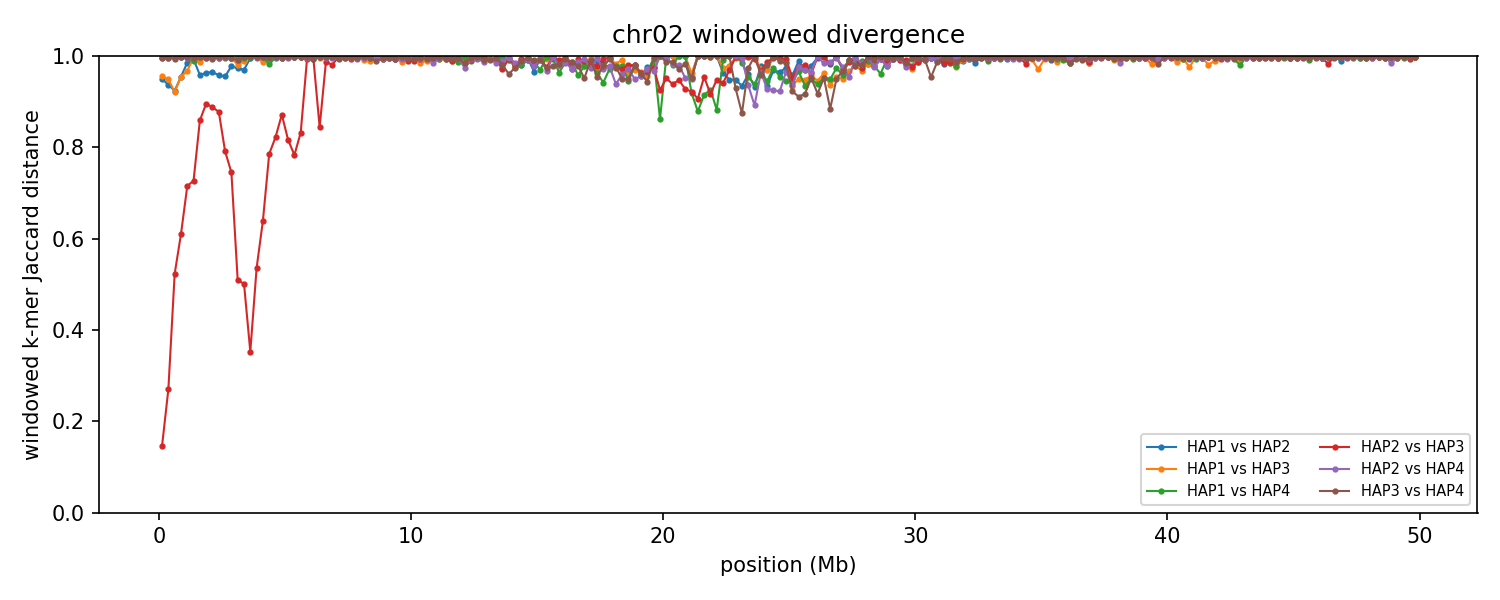

The data file committed next to this chart (first rows):
group	win_start	win_end	unit_a	unit_b	hap_a	hap_b	chrom_a	chrom_b	kmers_a	kmers_b	shared	union	jaccard_distance
chr02	1	250000	HAP1_chr02	HAP2_chr02	HAP1	HAP2	2	2	212766	199884	19866	392784	0.9494
chr02	1	250000	HAP1_chr02	HAP3_chr02	HAP1	HAP3	2	2	212766	181059	16492	377333	0.9563
chr02	1	250000	HAP1_chr02	HAP4_chr02	HAP1	HAP4	2	2	212766	241892	998	453660	0.9978
chr02	1	250000	HAP2_chr02	HAP3_chr02	HAP2	HAP3	2	2	199884	181059	175441	205502	0.1463
chr02	1	250000	HAP2_chr02	HAP4_chr02	HAP2	HAP4	2	2	199884	241892	1790	439986	0.9959
chr02	1	250000	HAP3_chr02	HAP4_chr02	HAP3	HAP4	2	2	181059	241892	1631	421320	0.9961
chr02	250001	500000	HAP1_chr02	HAP2_chr02	HAP1	HAP2	2	2	234276	232562	27662	439176	0.937
chr02	250001	500000	HAP1_chr02	HAP3_chr02	HAP1	HAP3	2	2	234276	228404	22610	440070	0.9486
chr02	250001	500000	HAP1_chr02	HAP4_chr02	HAP1	HAP4	2	2	234276	242570	1338	475508	0.9972
chr02	250001	500000	HAP2_chr02	HAP3_chr02	HAP2	HAP3	2	2	232562	228404	194546	266420	0.2698
chr02	250001	500000	HAP2_chr02	HAP4_chr02	HAP2	HAP4	2	2	232562	242570	1886	473246	0.996
chr02	250001	500000	HAP3_chr02	HAP4_chr02	HAP3	HAP4	2	2	228404	242570	1697	469277	0.9964
chr02	500001	750000	HAP1_chr02	HAP2_chr02	HAP1	HAP2	2	2	227757	229993	32312	425438	0.9241
chr02	500001	750000	HAP1_chr02	HAP3_chr02	HAP1	HAP3	2	2	227757	230371	33391	424737	0.9214
chr02	500001	750000	HAP1_chr02	HAP4_chr02	HAP1	HAP4	2	2	227757	238430	1944	464243	0.9958
chr02	500001	750000	HAP2_chr02	HAP3_chr02	HAP2	HAP3	2	2	229993	230371	148700	311664	0.5229
chr02	500001	750000	HAP2_chr02	HAP4_chr02	HAP2	HAP4	2	2	229993	238430	2194	466229	0.9953
chr02	500001	750000	HAP3_chr02	HAP4_chr02	HAP3	HAP4	2	2	230371	238430	2644	466157	0.9943
chr02	750001	1000000	HAP1_chr02	HAP2_chr02	HAP1	HAP2	2	2	202708	227097	18760	411045	0.9544
chr02	750001	1000000	HAP1_chr02	HAP3_chr02	HAP1	HAP3	2	2	202708	239206	19242	422672	0.9545
chr02	750001	1000000	HAP1_chr02	HAP4_chr02	HAP1	HAP4	2	2	202708	245502	1416	446794	0.9968
chr02	750001	1000000	HAP2_chr02	HAP3_chr02	HAP2	HAP3	2	2	227097	239206	130905	335398	0.6097
chr02	750001	1000000	HAP2_chr02	HAP4_chr02	HAP2	HAP4	2	2	227097	245502	1434	471165	0.997
chr02	750001	1000000	HAP3_chr02	HAP4_chr02	HAP3	HAP4	2	2	239206	245502	1182	483526	0.9976
chr02	1000001	1250000	HAP1_chr02	HAP2_chr02	HAP1	HAP2	2	2	210487	242791	6470	446808	0.9855
chr02	1000001	1250000	HAP1_chr02	HAP3_chr02	HAP1	HAP3	2	2	210487	235257	14225	431519	0.967
chr02	1000001	1250000	HAP1_chr02	HAP4_chr02	HAP1	HAP4	2	2	210487	240335	1394	449428	0.9969
chr02	1000001	1250000	HAP2_chr02	HAP3_chr02	HAP2	HAP3	2	2	242791	235257	106000	372048	0.7151
chr02	1000001	1250000	HAP2_chr02	HAP4_chr02	HAP2	HAP4	2	2	242791	240335	1706	481420	0.9965
chr02	1000001	1250000	HAP3_chr02	HAP4_chr02	HAP3	HAP4	2	2	235257	240335	813	474779	0.9983
chr02	1250001	1500000	HAP1_chr02	HAP2_chr02	HAP1	HAP2	2	2	239804	170886	2858	407832	0.993
chr02	1250001	1500000	HAP1_chr02	HAP3_chr02	HAP1	HAP3	2	2	239804	237490	1375	475919	0.9971
chr02	1250001	1500000	HAP1_chr02	HAP4_chr02	HAP1	HAP4	2	2	239804	241902	5343	476363	0.9888
chr02	1250001	1500000	HAP2_chr02	HAP3_chr02	HAP2	HAP3	2	2	170886	237490	87570	320806	0.727
chr02	1250001	1500000	HAP2_chr02	HAP4_chr02	HAP2	HAP4	2	2	170886	241902	2040	410748	0.995
chr02	1250001	1500000	HAP3_chr02	HAP4_chr02	HAP3	HAP4	2	2	237490	241902	1716	477676	0.9964
chr02	1500001	1750000	HAP1_chr02	HAP2_chr02	HAP1	HAP2	2	2	227961	243189	18903	452247	0.9582
chr02	1500001	1750000	HAP1_chr02	HAP3_chr02	HAP1	HAP3	2	2	227961	244098	5729	466330	0.9877
chr02	1500001	1750000	HAP1_chr02	HAP4_chr02	HAP1	HAP4	2	2	227961	228392	1164	455189	0.9974
chr02	1500001	1750000	HAP2_chr02	HAP3_chr02	HAP2	HAP3	2	2	243189	244098	60238	427049	0.8589
chr02	1500001	1750000	HAP2_chr02	HAP4_chr02	HAP2	HAP4	2	2	243189	228392	1034	470547	0.9978
chr02	1500001	1750000	HAP3_chr02	HAP4_chr02	HAP3	HAP4	2	2	244098	228392	1172	471318	0.9975
chr02	1750001	2000000	HAP1_chr02	HAP2_chr02	HAP1	HAP2	2	2	235696	245918	17050	464564	0.9633
chr02	1750001	2000000	HAP1_chr02	HAP3_chr02	HAP1	HAP3	2	2	235696	238581	1512	472765	0.9968
chr02	1750001	2000000	HAP1_chr02	HAP4_chr02	HAP1	HAP4	2	2	235696	161565	896	396365	0.9977
chr02	1750001	2000000	HAP2_chr02	HAP3_chr02	HAP2	HAP3	2	2	245918	238581	45748	438751	0.8957
chr02	1750001	2000000	HAP2_chr02	HAP4_chr02	HAP2	HAP4	2	2	245918	161565	1466	406017	0.9964
chr02	1750001	2000000	HAP3_chr02	HAP4_chr02	HAP3	HAP4	2	2	238581	161565	1677	398469	0.9958
chr02	2000001	2250000	HAP1_chr02	HAP2_chr02	HAP1	HAP2	2	2	241517	240228	16420	465325	0.9647
chr02	2000001	2250000	HAP1_chr02	HAP3_chr02	HAP1	HAP3	2	2	241517	226749	1081	467185	0.9977
chr02	2000001	2250000	HAP1_chr02	HAP4_chr02	HAP1	HAP4	2	2	241517	243993	1982	483528	0.9959
chr02	2000001	2250000	HAP2_chr02	HAP3_chr02	HAP2	HAP3	2	2	240228	226749	47184	419793	0.8876
chr02	2000001	2250000	HAP2_chr02	HAP4_chr02	HAP2	HAP4	2	2	240228	243993	1946	482275	0.996
chr02	2000001	2250000	HAP3_chr02	HAP4_chr02	HAP3	HAP4	2	2	226749	243993	2632	468110	0.9944
chr02	2250001	2500000	HAP1_chr02	HAP2_chr02	HAP1	HAP2	2	2	237636	240418	19282	458772	0.958
chr02	2250001	2500000	HAP1_chr02	HAP3_chr02	HAP1	HAP3	2	2	237636	221328	1695	457269	0.9963
chr02	2250001	2500000	HAP1_chr02	HAP4_chr02	HAP1	HAP4	2	2	237636	230581	1826	466391	0.9961
chr02	2250001	2500000	HAP2_chr02	HAP3_chr02	HAP2	HAP3	2	2	240418	221328	50251	411495	0.8779
chr02	2250001	2500000	HAP2_chr02	HAP4_chr02	HAP2	HAP4	2	2	240418	230581	2331	468668	0.995
chr02	2250001	2500000	HAP3_chr02	HAP4_chr02	HAP3	HAP4	2	2	221328	230581	985	450924	0.9978
... 1,140 more rows
